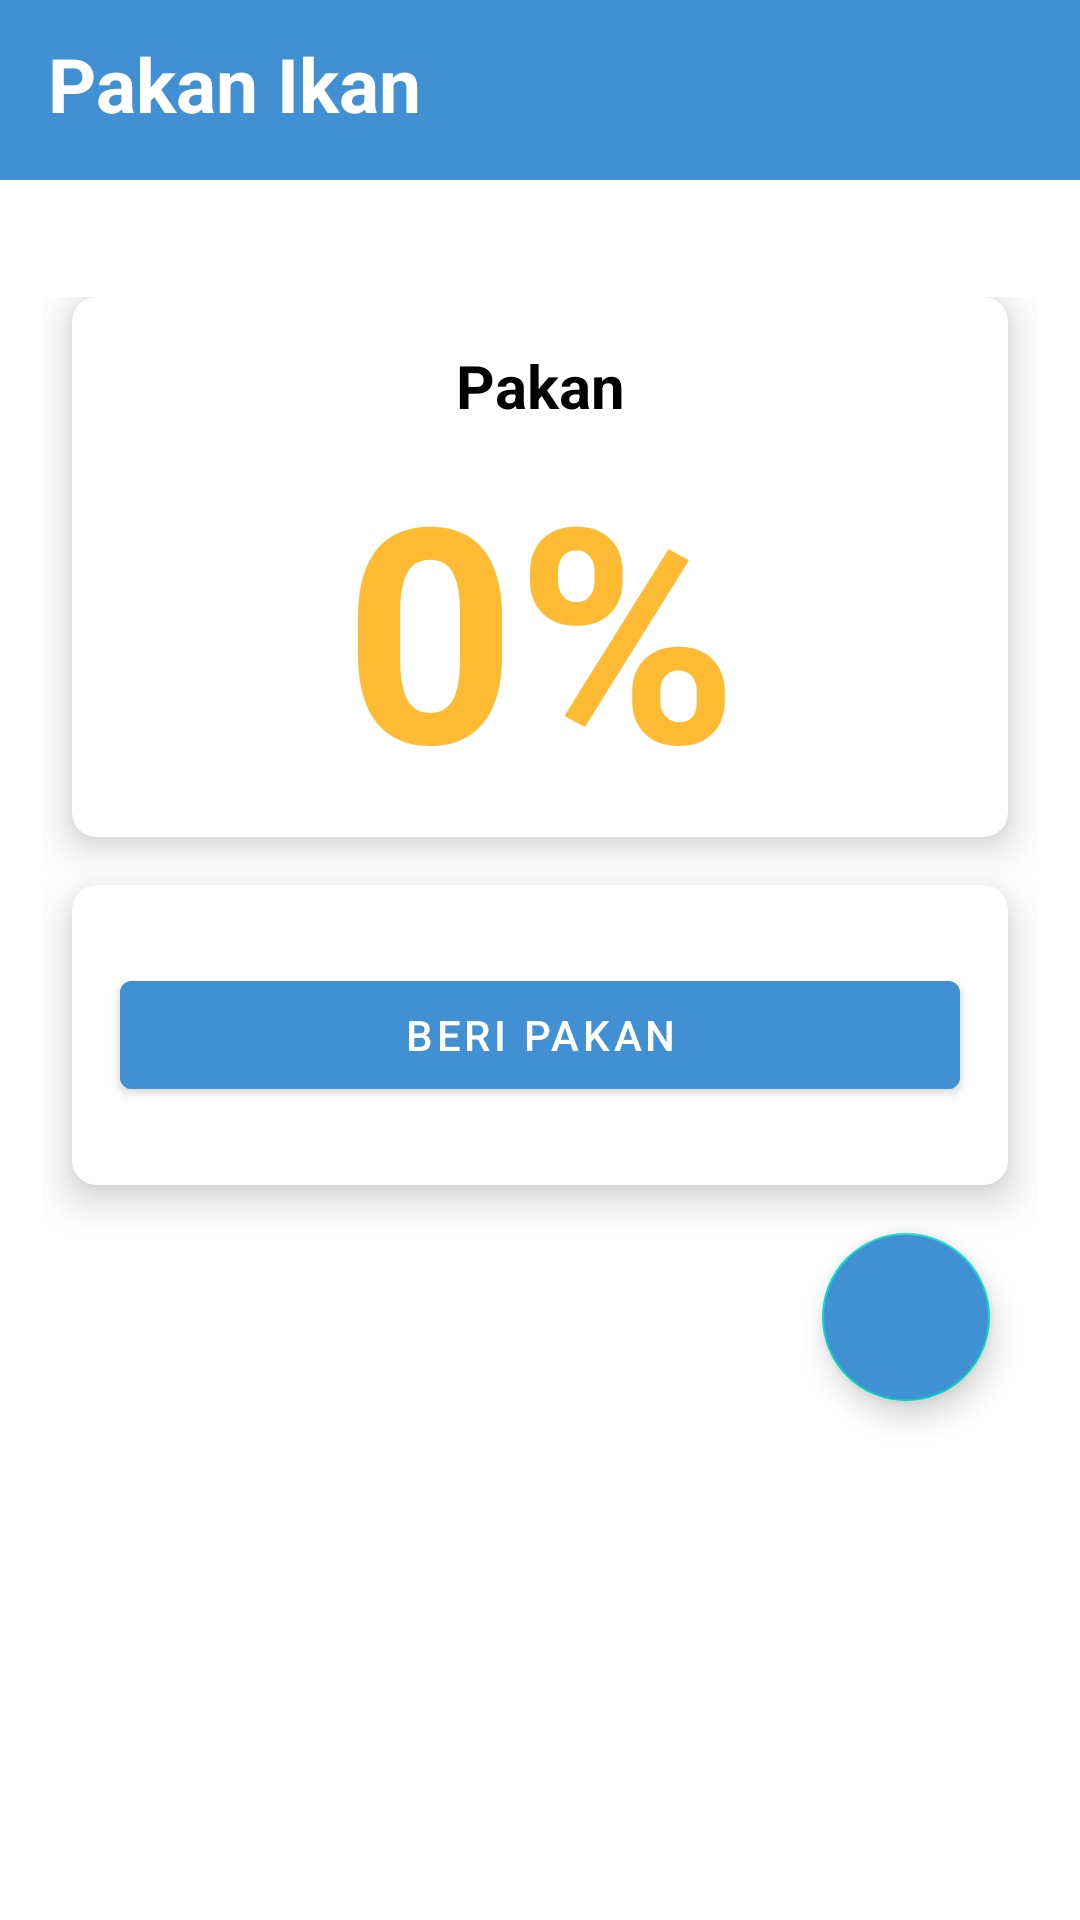

Layout XML and referenced resources for this Android screen:
<!-- AndroidManifest.xml: application theme Theme.HappyFish -->
<!-- res/layout/activity_feeder.xml -->
<?xml version="1.0" encoding="utf-8"?>
<androidx.coordinatorlayout.widget.CoordinatorLayout xmlns:android="http://schemas.android.com/apk/res/android"
    xmlns:app="http://schemas.android.com/apk/res-auto"
    xmlns:tools="http://schemas.android.com/tools"
    android:layout_width="match_parent"
    android:layout_height="match_parent"
    android:fitsSystemWindows="true"
    android:background="@color/white"
    tools:context="FeederActivity">
    <com.google.android.material.appbar.AppBarLayout
        android:layout_width="match_parent"
        android:layout_height="60dp"
        android:background="@color/teal_700"
        app:elevation="0dp">
        <androidx.appcompat.widget.Toolbar
            android:id="@+id/ftoolbar"
            android:layout_width="match_parent"
            android:layout_height="?actionBarSize"
            app:navigationIcon="@drawable/ic_back">
            <RelativeLayout
                android:layout_width="match_parent"
                android:layout_height="wrap_content">

                <TextView
                    android:layout_width="wrap_content"
                    android:layout_height="wrap_content"
                    android:layout_alignParentStart="true"
                    android:layout_centerInParent="true"
                    android:text="Pakan Ikan"
                    android:textColor="@color/white"
                    android:textSize="25sp"
                    android:textStyle="bold" />
            </RelativeLayout>


        </androidx.appcompat.widget.Toolbar>

    </com.google.android.material.appbar.AppBarLayout>
    <LinearLayout
        android:layout_width="match_parent"
        android:layout_height="match_parent"
        android:layout_marginTop="85dp">
        <GridLayout
            android:id="@+id/waterGrid"
            android:columnCount="1"
            android:rowCount="4"
            android:alignmentMode="alignMargins"
            android:columnOrderPreserved="false"
            android:layout_weight="8"
            android:layout_width="match_parent"
            android:layout_height="match_parent"
            android:padding="14dp">
            <androidx.cardview.widget.CardView
                android:layout_width="300dp"
                android:layout_height="180dp"
                android:layout_columnWeight="1"

                android:layout_marginBottom="16dp"
                android:layout_marginLeft="10dp"
                android:layout_marginRight="10dp"
                app:cardElevation="8dp"
                app:cardCornerRadius="8dp"
                app:strokeWidth="7dp"
                app:strokeColor="@color/teal_700"
                android:background="@color/cardview_light_background">
                <LinearLayout
                    android:layout_gravity="center_horizontal|center_vertical"
                    android:layout_margin="16dp"
                    android:orientation="vertical"
                    android:layout_width="wrap_content"
                    android:layout_height="wrap_content">

                    <TextView
                        android:text="Pakan"
                        android:textAlignment="center"
                        android:textColor="@android:color/background_dark"
                        android:textSize="20sp"
                        android:textStyle="bold"
                        android:layout_width="match_parent"
                        android:layout_height="wrap_content"
                        android:gravity="center_horizontal" />
                    <TextView
                        android:id="@+id/feeders"
                        android:text="0%"
                        android:textAlignment="center"
                        android:textColor="@android:color/holo_orange_light"
                        android:textSize="100sp"
                        android:textStyle="bold"
                        android:layout_width="match_parent"
                        android:layout_height="wrap_content"
                        />
                </LinearLayout>
            </androidx.cardview.widget.CardView>
            <androidx.cardview.widget.CardView
                android:layout_width="300dp"
                android:layout_height="100dp"
                android:layout_columnWeight="1"

                android:layout_marginBottom="16dp"
                android:layout_marginLeft="10dp"
                android:layout_marginRight="10dp"
                app:cardElevation="8dp"
                app:cardCornerRadius="8dp"
                app:strokeWidth="7dp"
                app:strokeColor="@color/teal_700"
                android:background="@color/cardview_light_background"
                >
                <com.google.android.material.button.MaterialButton
                    android:id="@+id/btnPakan"
                    android:layout_width="match_parent"
                    android:layout_height="wrap_content"
                    android:layout_gravity="center"
                    android:layout_margin="16dp"
                    android:backgroundTint="@color/teal_700"
                    android:text="Beri Pakan"
                    android:textColor="@android:color/white">

                </com.google.android.material.button.MaterialButton>

            </androidx.cardview.widget.CardView>


            <com.google.android.material.floatingactionbutton.FloatingActionButton
                android:id="@+id/fabSchedule"
                android:layout_width="wrap_content"
                android:layout_height="wrap_content"
                android:layout_alignParentEnd="true"
                android:layout_alignParentBottom="true"
                android:layout_marginEnd="16dp"
                android:layout_marginBottom="100dp"
                android:src="@drawable/ic_alarm"
                app:fabSize="normal"
                android:layout_gravity="bottom|end"
                android:backgroundTint="@color/teal_700"
                app:tint="@color/white"
                />



        </GridLayout>


    </LinearLayout>



</androidx.coordinatorlayout.widget.CoordinatorLayout>
<!-- resources referenced by this layout -->
<resources>
  <color name="teal_700">#4190D4</color>
  <color name="white">#FFFFFFFF</color>
  <style name="Theme.HappyFish" parent="Theme.MaterialComponents.DayNight.NoActionBar">
          
          <item name="colorPrimary">@color/purple_500</item>
          <item name="colorPrimaryVariant">@color/purple_700</item>
          <item name="colorOnPrimary">@color/white</item>
          
          <item name="colorSecondary">@color/teal_200</item>
          <item name="colorSecondaryVariant">@color/teal_700</item>
          <item name="colorOnSecondary">@color/black</item>
          
          <item name="android:statusBarColor">@color/teal_700</item>
          
      </style>
  <color name="purple_500">#FF6200EE</color>
  <color name="purple_700">#FF3700B3</color>
  <color name="teal_200">#FF03DAC5</color>
  <color name="black">#FF000000</color>
</resources>
